The GitHub repository jauniusc/cvmatch contains a labelled image folder "documents" with 4 categories: email, form, letter, resume. Examples follow, each with its label.

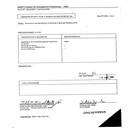
Label: form

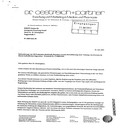
Label: letter

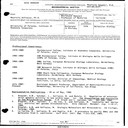
Label: resume

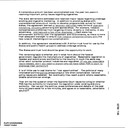
Label: email

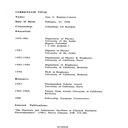
Label: resume

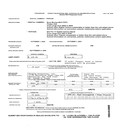
Label: form
